Run: headless pygame with SDL's dummy video driver; simulated clock (each Clock.tick advances the game by its frame time, no real sleeping); random seed 0; keys injected as events and as key.get_pressed() state; mouse plan: one left click at the window centre at the start of phase 2, then a move to the lower-right quarter at the start of phase 3.
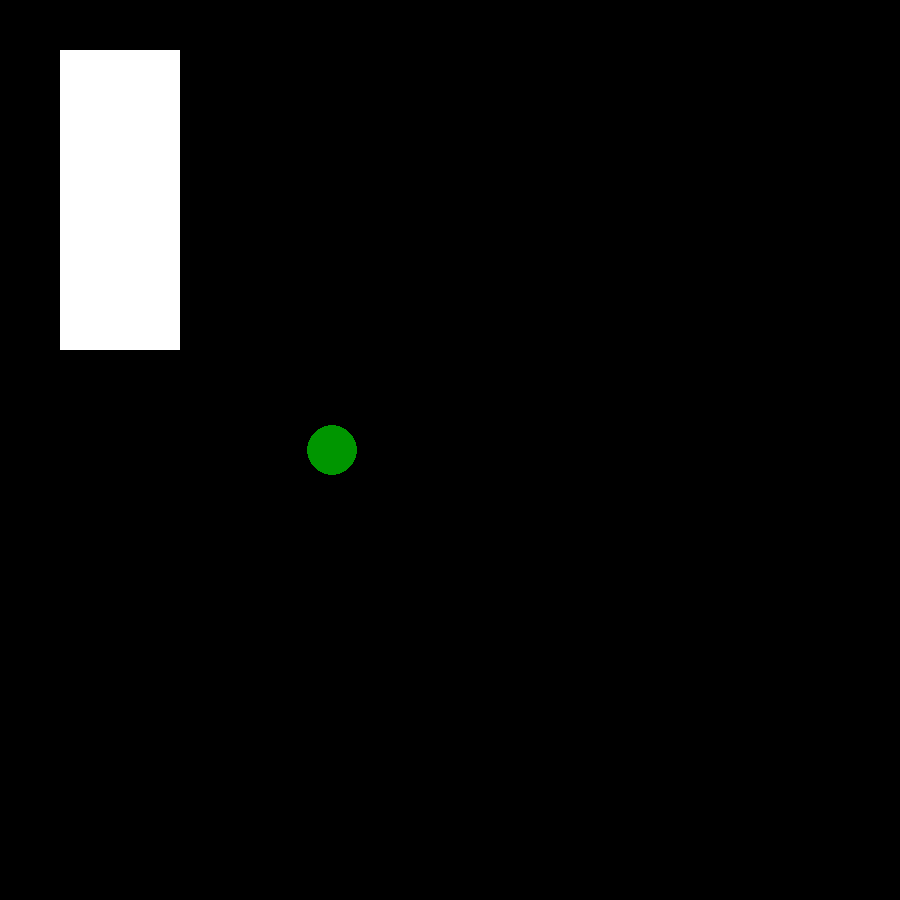
Frame 1 of 4 · flips 1–60 · no input
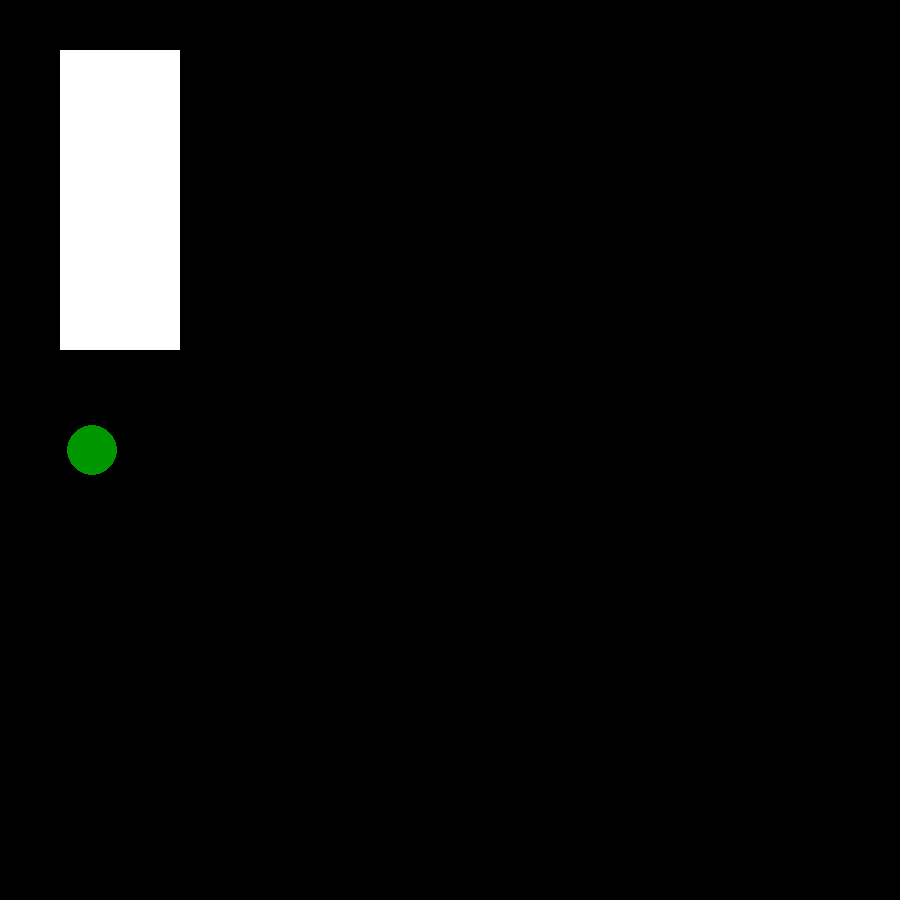
Frame 2 of 4 · flips 61–180 · clicked the window centre · tapped SPACE, RETURN · held RIGHT (→), D
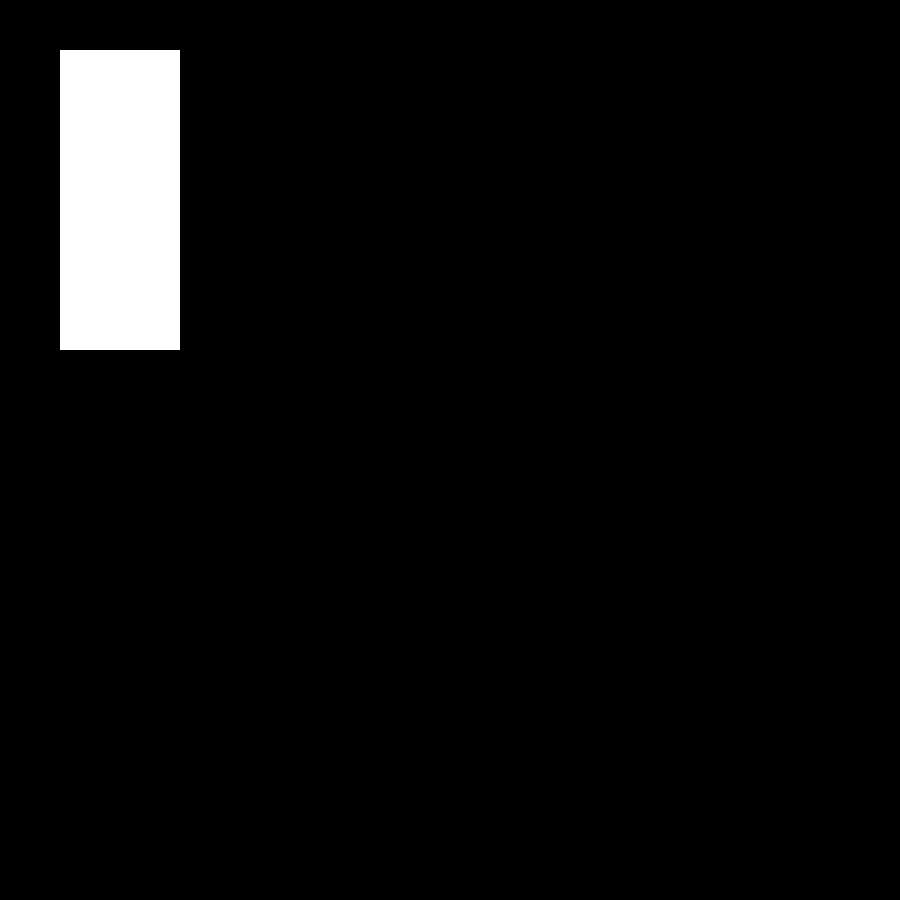
Frame 3 of 4 · flips 181–300 · moved the mouse to the lower-right quarter · held DOWN (↓), S
Frame 4 of 4 · flips 301–420 · held LEFT (←), A, UP (↑), W · screen unchanged from frame 3, image omitted

The pygame program that drew these frames:

import pygame
pygame.init()

X = 900
Y = 900

RED = (255,0,0)
GREEN = (0,255,0)
BLUE = (0,0,255)
YELLOW = (255,255,0)
MAGENTA = (255,0,255)
CYAN = (0,255,255)
BLACK = (0,0,0)
WHITE = (255,255,255)

frames = 0

Pi = 3.14

font = pygame.font.Font(None, 24)

Croc_X = X // 2
Croc_Y = Y // 2
Croc_Size = 25
Croc_Color = (0,150,0)
V_Croc_X = -2
V_Croc_Y = 0

pos = pygame.mouse.get_pos( )
x = pos[0]
y = pos[1]

Style = 1

DISPLAY = pygame.display.set_mode([X, Y])
pygame.display.set_caption('Crocodile Pre-Final')
run = True
while run == True :
    #Crocodile V0.0.1
    DISPLAY.fill(BLACK)
    

    for event in pygame.event.get():
        if event.type == pygame.QUIT:
            run = False
    
    clock = pygame.time.Clock()
    clock.tick(60)
    def Button():
        Start_X = 200
        Start_Y = 150
        pygame.draw.rect(DISPLAY, WHITE, [X // 2 - Start_X // 2, Y // 2 - Start_Y // 2, Start_X, Start_Y])
        for event in pygame.event.get():
            if event.type == pygame.KEYDOWN:
                if event.key == pygame.K_SPACE:
                    Style = 1
                elif event.key == pygame.K_0 :
                    Level = 0

    def Crocs():
        pygame.mouse.set_visible(0)
        global Croc_X
        global Croc_Y
        global V_Croc_X
        global V_Croc_Y
        Croc_Lives = 3
        if Croc_Lives > 0:
            pygame.draw.circle(DISPLAY,Croc_Color,(Croc_X,Croc_Y),Croc_Size)
            pygame.draw.rect(DISPLAY, WHITE, [60, 50, 120, 300])
            Circle_Rect = pygame.Rect(Croc_X, Croc_Y, Croc_Size * 4, Croc_Size * 4)
            Rectangle_Rect = pygame.Rect(60, 50, 120, 300)

        Croc_Y += V_Croc_Y
        Croc_X += V_Croc_X
        

        if Circle_Rect.colliderect(Rectangle_Rect):
            V_Croc_X *= -1
            V_Croc_Y *= -1
            Croc_Lives = 0
            
        for event in pygame.event.get():
            if event.type == pygame.KEYDOWN:
                if event.key == pygame.K_LEFT:
                    V_Croc_X = -2
                    V_Croc_Y = 0
                elif event.key == pygame.K_RIGHT:
                    V_Croc_X = 2
                    V_Croc_Y = 0
                elif event.key == pygame.K_UP:
                    V_Croc_X = 0
                    V_Croc_Y = -2
                elif event.key == pygame.K_DOWN:
                    V_Croc_X = 0
                    V_Croc_Y = 2
        if Croc_Lives <= 0:
            Timer = 300
            if Timer < 300:
                Style = 0
    def Boss():
        pygame.mouse.set_visible(0)
        global Croc_X
        global Croc_Y
        global V_Croc_X
        global V_Croc_Y
        pygame.draw.circle(DISPLAY,Croc_Color,(Croc_X,Croc_Y),Croc_Size)
        pygame.draw.rect(DISPLAY, WHITE, [60, 50, 120, 300])
        Circle_Rect = pygame.Rect(Croc_X, Croc_Y, Croc_Size * 4, Croc_Size * 4)
        Rectangle_Rect = pygame.Rect(60, 50, 120, 300)

        Croc_Y += V_Croc_Y
        Croc_X += V_Croc_X

        if Circle_Rect.colliderect(Rectangle_Rect):
                    V_Croc_X *= -1
                    V_Croc_Y *= -1

        for event in pygame.event.get():
            if event.type == pygame.KEYDOWN:
                if event.key == pygame.K_LEFT:
                    V_Croc_X = -2
                    V_Croc_Y = 0
                elif event.key == pygame.K_RIGHT:
                    V_Croc_X = 2
                    V_Croc_Y = 0
                elif event.key == pygame.K_UP:
                    V_Croc_X = 0
                    V_Croc_Y = -2
                elif event.key == pygame.K_DOWN:
                    V_Croc_X = 0
                    V_Croc_Y = 2
    if Style == 0 :
        Button()
    elif Style == 1:
        Crocs()

    
    frames += 1
    pygame.display.flip()
pygame.quit()
